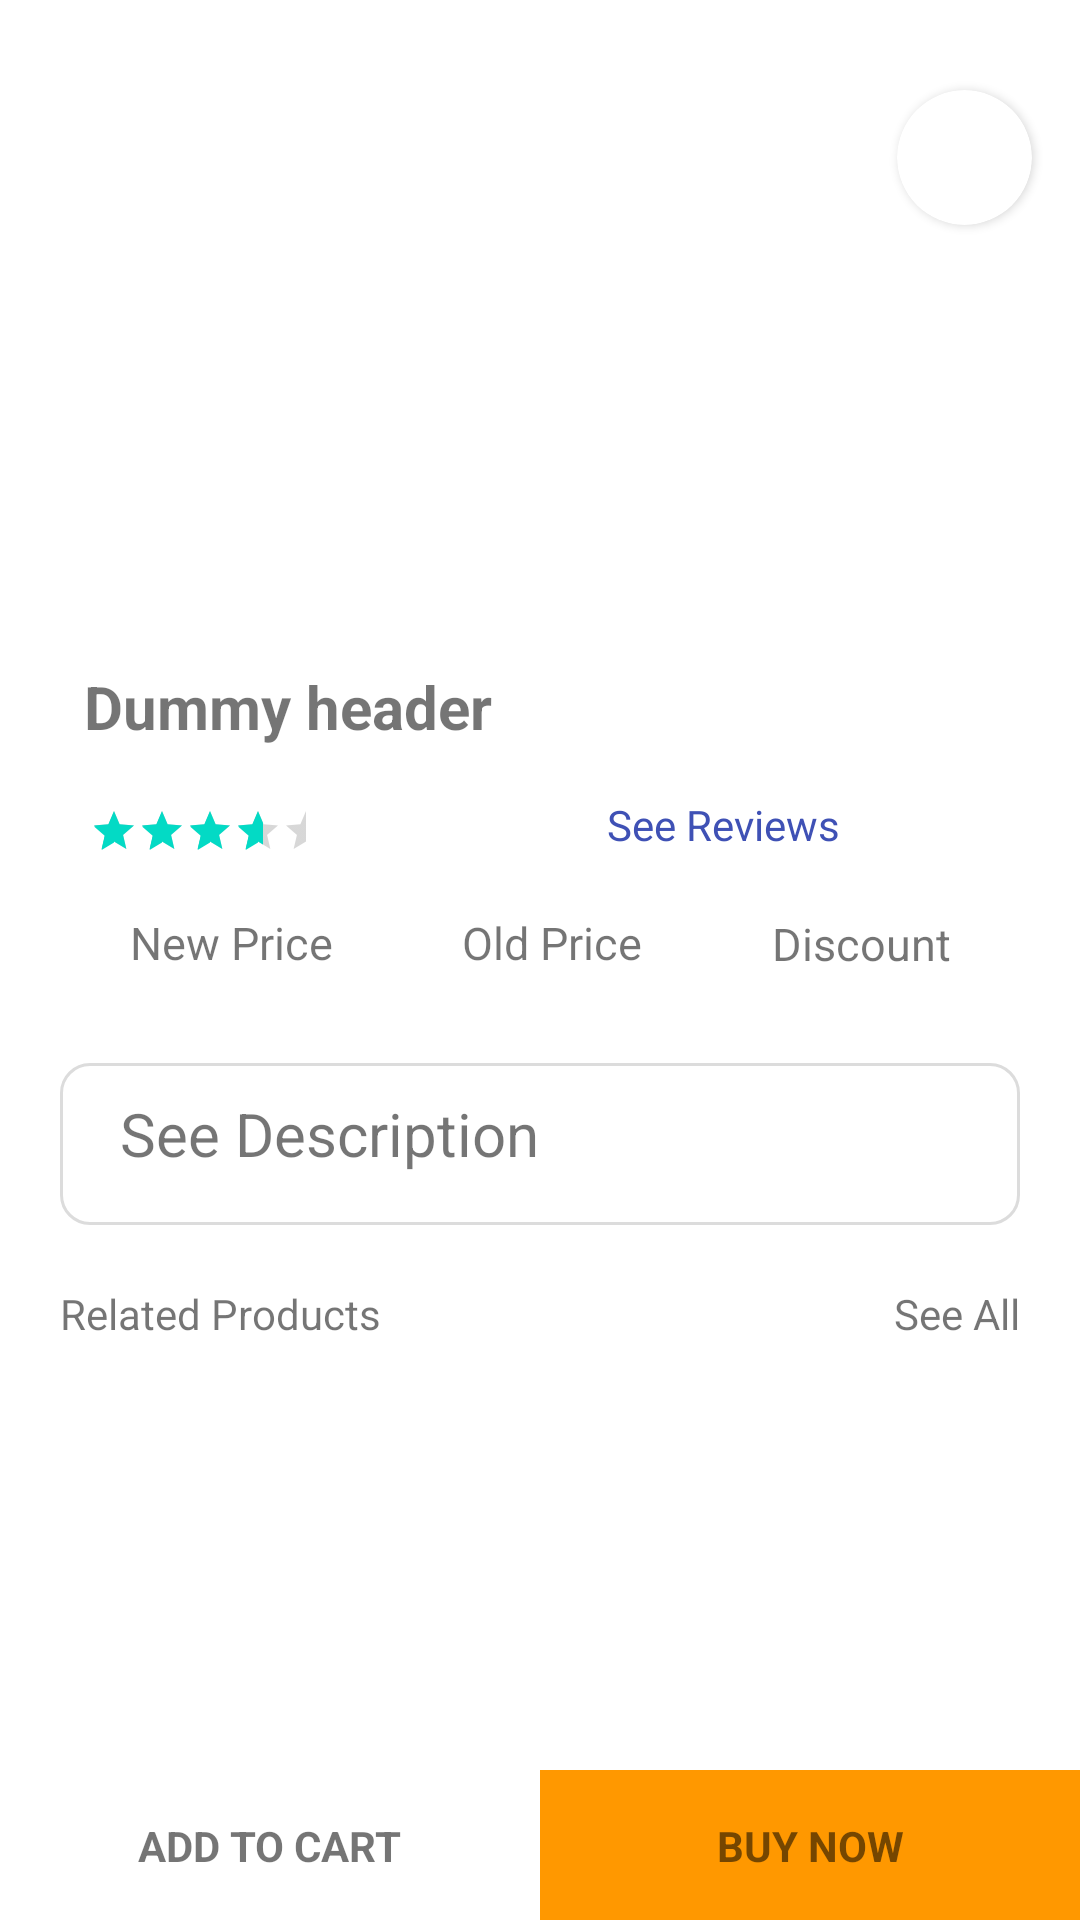

Write the Android layout XML for this screen, with the resource values it uses.
<!-- AndroidManifest.xml: application theme Theme.TestDesign -->
<!-- res/layout/activity_image_description.xml -->
<?xml version="1.0" encoding="utf-8"?>
<androidx.constraintlayout.widget.ConstraintLayout
    xmlns:android="http://schemas.android.com/apk/res/android"
    xmlns:app="http://schemas.android.com/apk/res-auto"
    xmlns:tools="http://schemas.android.com/tools"
    android:layout_width="match_parent"
    android:layout_height="match_parent"
    tools:context=".Activity.ImageDescription">

    <androidx.core.widget.NestedScrollView
        android:id="@+id/nestedScrollView"
        android:layout_width="match_parent"
        android:layout_height="0dp"
        app:layout_constraintBottom_toTopOf="@+id/cartbutton"
        app:layout_constraintEnd_toEndOf="parent"
        app:layout_constraintStart_toStartOf="parent"
        app:layout_constraintTop_toTopOf="parent"
        tools:ignore="UnknownId">

        <androidx.constraintlayout.widget.ConstraintLayout
            android:id="@+id/conslayout2"
            android:layout_width="match_parent"
            android:layout_height="match_parent">

            <ImageView
                android:id="@+id/desc_img"
                android:layout_width="wrap_content"
                android:layout_height="wrap_content"
                android:layout_marginEnd="75dp"
                android:background="@drawable/rectangle"
                app:layout_constraintBottom_toTopOf="@+id/conslayout"
                app:layout_constraintEnd_toEndOf="parent"
                app:layout_constraintStart_toStartOf="parent"
                app:layout_constraintTop_toTopOf="parent"
                tools:ignore="NotSibling" />

            <androidx.cardview.widget.CardView
                android:id="@+id/cardView"
                android:layout_width="45dp"
                android:layout_height="45dp"
                android:layout_marginTop="30dp"
                android:layout_marginEnd="20dp"
                app:cardCornerRadius="50dp"
                app:layout_constraintEnd_toEndOf="parent"
                app:layout_constraintStart_toEndOf="@+id/desc_img"
                app:layout_constraintTop_toTopOf="parent">

                <androidx.appcompat.widget.AppCompatToggleButton
                    android:id="@+id/toggleButton"
                    android:layout_width="22dp"
                    android:layout_height="20dp"
                    android:layout_marginStart="12dp"
                    android:layout_marginTop="13dp"
                    android:background="@drawable/ic_baseline_favorite_24"
                    android:textOff=""
                    android:textOn="" />
            </androidx.cardview.widget.CardView>

            <androidx.constraintlayout.widget.ConstraintLayout
                android:id="@+id/conslayout"
                android:layout_width="match_parent"
                android:layout_height="wrap_content"
                android:layout_marginTop="20dp"
                app:layout_constraintEnd_toEndOf="parent"
                app:layout_constraintStart_toStartOf="parent"
                app:layout_constraintTop_toBottomOf="@+id/desc_img">

                <TextView
                    android:id="@+id/textView"
                    android:layout_width="match_parent"
                    android:layout_height="wrap_content"
                    android:layout_marginLeft="28dp"
                    android:text="Dummy header"
                    android:textSize="20dp"
                    android:textStyle="bold"
                    app:layout_constraintBottom_toTopOf="@+id/ratingbar"
                    app:layout_constraintStart_toStartOf="parent"
                    tools:ignore="RtlHardcoded,SpUsage" />

                <RatingBar
                    android:id="@+id/ratingbar"
                    style="@style/Widget.AppCompat.RatingBar.Small"
                    android:layout_width="72dp"
                    android:layout_height="15dp"
                    android:layout_marginLeft="30dp"
                    android:layout_marginTop="20dp"
                    android:numStars="5"
                    android:rating="4"
                    android:stepSize="1"
                    app:layout_constraintStart_toStartOf="parent"
                    app:layout_constraintTop_toBottomOf="@+id/textView" />

                <TextView
                    android:id="@+id/textView2"
                    android:layout_width="wrap_content"
                    android:layout_height="wrap_content"
                    android:layout_marginLeft="20dp"
                    android:layout_marginBottom="40dp"
                    android:text="See Reviews"
                    android:textColor="#3F51B5"
                    app:layout_constraintBottom_toBottomOf="@+id/conslayout"
                    app:layout_constraintEnd_toEndOf="parent"
                    app:layout_constraintStart_toEndOf="@+id/ratingbar"/>

                <TextView
                    android:id="@+id/textView3"
                    android:layout_width="wrap_content"
                    android:layout_height="wrap_content"
                    android:layout_marginTop="20dp"
                    android:text="New Price"
                    android:textSize="15dp"
                    app:layout_constraintStart_toStartOf="parent"
                    app:layout_constraintEnd_toStartOf="@+id/textView4"
                    app:layout_constraintTop_toBottomOf="@+id/ratingbar"/>
                <TextView
                    android:id="@id/textView4"
                    android:layout_width="wrap_content"
                    android:layout_height="wrap_content"
                    android:text="Old Price"
                    android:textSize="15dp"
                    android:layout_marginTop="20dp"
                    app:layout_constraintStart_toEndOf="@+id/textView3"
                    app:layout_constraintEnd_toStartOf="@+id/textView5"
                    app:layout_constraintTop_toBottomOf="@+id/ratingbar"/>
                <TextView
                    android:id="@id/textView5"
                    android:layout_width="wrap_content"
                    android:layout_height="wrap_content"
                    android:text="Discount"
                    android:textSize="15dp"
                    android:layout_marginTop="20dp"
                    app:layout_constraintStart_toEndOf="@+id/textView4"
                    app:layout_constraintEnd_toEndOf="parent"
                    app:layout_constraintTop_toBottomOf="@+id/textView2"/>
            </androidx.constraintlayout.widget.ConstraintLayout>

            <TextView
                android:id="@+id/textView6"
                android:layout_width="match_parent"
                android:layout_height="wrap_content"
                android:layout_marginStart="20dp"
                android:layout_marginLeft="30dp"
                android:layout_marginTop="30dp"
                android:layout_marginEnd="20dp"
                android:background="@drawable/see_descrp"
                android:paddingStart="20dp"
                android:paddingTop="10dp"
                android:text="See Description"
                android:textSize="20dp"
                app:layout_constraintEnd_toEndOf="parent"
                app:layout_constraintStart_toStartOf="parent"
                app:layout_constraintTop_toBottomOf="@+id/conslayout" />

            <TextView
                android:id="@+id/textView7"
                android:layout_width="wrap_content"
                android:layout_height="wrap_content"
                android:layout_marginTop="20dp"
                android:text="Related Products"
                app:layout_constraintStart_toStartOf="@+id/textView6"
                app:layout_constraintTop_toBottomOf="@+id/textView6" />

            <TextView
                android:id="@+id/textView8"
                android:layout_width="wrap_content"
                android:layout_height="wrap_content"
                android:layout_marginTop="20dp"
                android:text="See All"
                app:layout_constraintEnd_toEndOf="@+id/textView6"
                app:layout_constraintTop_toBottomOf="@+id/textView6" />

            <androidx.recyclerview.widget.RecyclerView
                android:id="@+id/recyclerView3"
                android:layout_width="match_parent"
                android:layout_height="wrap_content"
                android:layout_marginTop="20dp"
                app:layout_constraintEnd_toEndOf="parent"
                app:layout_constraintStart_toStartOf="parent"
                app:layout_constraintTop_toBottomOf="@+id/textView7" />
        </androidx.constraintlayout.widget.ConstraintLayout>
    </androidx.core.widget.NestedScrollView>

    <androidx.constraintlayout.widget.ConstraintLayout
        android:id="@+id/cartbutton"
        android:layout_width="0dp"
        android:layout_height="50dp"
        android:text="ADD TO CART"
        android:background="@color/white"
        app:layout_constraintBottom_toBottomOf="parent"
        app:layout_constraintEnd_toStartOf="@+id/buybutton"
        app:layout_constraintStart_toStartOf="parent"
        app:layout_constraintTop_toBottomOf="@+id/nestedScrollView"
        tools:ignore="UnknownIdInLayout">
        <TextView
            android:id="@+id/carttext"
            android:layout_width="wrap_content"
            android:layout_height="wrap_content"
            android:text="ADD TO CART"
            android:textStyle="bold"
            app:layout_constraintStart_toStartOf="parent"
            app:layout_constraintEnd_toEndOf="parent"
            app:layout_constraintTop_toTopOf="parent"
            app:layout_constraintBottom_toBottomOf="parent"
            tools:ignore="InvalidId" />
    </androidx.constraintlayout.widget.ConstraintLayout>

    <androidx.constraintlayout.widget.ConstraintLayout
        android:id="@+id/buybutton"
        android:layout_width="0dp"
        android:layout_height="50dp"
        android:background="#FF9800"
        app:layout_constraintBottom_toBottomOf="parent"
        app:layout_constraintEnd_toEndOf="parent"
        app:layout_constraintStart_toEndOf="@+id/cartbutton"
        app:layout_constraintTop_toBottomOf="@+id/nestedScrollView">
        <TextView
            android:id="@+id/buytext"
            android:layout_width="wrap_content"
            android:layout_height="wrap_content"
            android:text="BUY NOW"
            android:textStyle="bold"
            app:layout_constraintStart_toStartOf="parent"
            app:layout_constraintEnd_toEndOf="parent"
            app:layout_constraintTop_toTopOf="parent"
            app:layout_constraintBottom_toBottomOf="parent"
            tools:ignore="InvalidId" />
    </androidx.constraintlayout.widget.ConstraintLayout>

</androidx.constraintlayout.widget.ConstraintLayout>
<!-- resources referenced by this layout -->
<resources>
  <!-- drawable rectangle (drawable) -->
  <vector xmlns:android="http://schemas.android.com/apk/res/android"
      android:width="320dp"
      android:height="202dp"
      android:viewportWidth="320"
      android:viewportHeight="202">
    <path
        android:pathData="M15,0L305,0A15,15 0,0 1,320 15L320,187A15,15 0,0 1,305 202L15,202A15,15 0,0 1,0 187L0,15A15,15 0,0 1,15 0z"
        android:fillColor="#FFFFFF"/>
  </vector>
  <!-- drawable see_descrp (drawable) -->
  <vector xmlns:android="http://schemas.android.com/apk/res/android"
      android:width="320dp"
      android:height="54dp"
      android:viewportWidth="320"
      android:viewportHeight="54">
    <path
        android:pathData="M10,0L310,0A10,10 0,0 1,320 10L320,44A10,10 0,0 1,310 54L10,54A10,10 0,0 1,0 44L0,10A10,10 0,0 1,10 0z"
        android:strokeWidth="1"
        android:fillColor="#fff"
        android:strokeColor="#00000000"/>
    <path
        android:pathData="M10,0.5L310,0.5A9.5,9.5 0,0 1,319.5 10L319.5,44A9.5,9.5 0,0 1,310 53.5L10,53.5A9.5,9.5 0,0 1,0.5 44L0.5,10A9.5,9.5 0,0 1,10 0.5z"
        android:strokeWidth="1"
        android:fillColor="#00000000"
        android:strokeColor="#dcdcdc"/>
  </vector>
  <style name="Theme.TestDesign" parent="Theme.MaterialComponents.DayNight.NoActionBar">
          
          <item name="colorPrimary">@color/purple_500</item>
          <item name="colorPrimaryVariant">@color/purple_700</item>
          <item name="colorOnPrimary">@color/white</item>
          
          <item name="colorSecondary">@color/teal_200</item>
          <item name="colorSecondaryVariant">@color/teal_700</item>
          <item name="colorOnSecondary">@color/black</item>
          
          <item name="android:statusBarColor" tools:targetApi="l">?attr/colorPrimaryVariant</item>
          
  
      </style>
  <!-- not gathered from this repository: default colours our renderer supplied (Android Studio template values) -->
  <color name="purple_500">#FF6200EE</color>
  <color name="purple_700">#FF3700B3</color>
  <color name="teal_200">#FF03DAC5</color>
  <color name="teal_700">#FF018786</color>
  <color name="black">#FF000000</color>
  <color name="white">#FFFFFFFF</color>
</resources>
